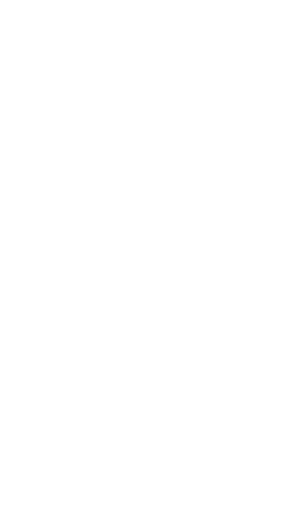
t = 0.00 s
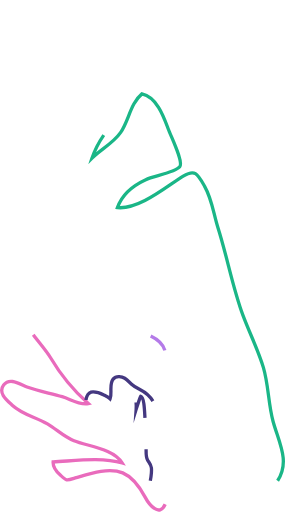
t = 1.00 s
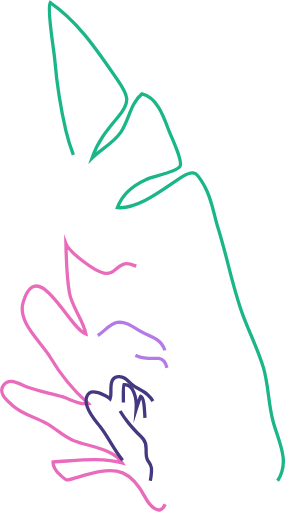
t = 1.47 s
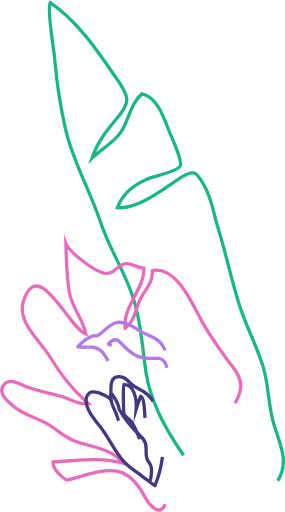
t = 1.94 s
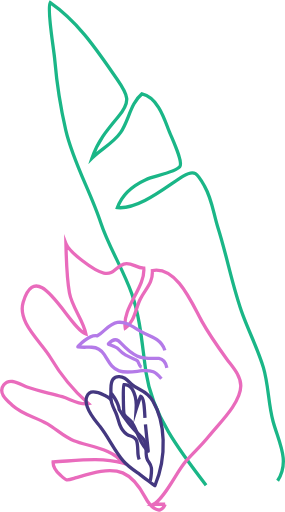
t = 2.42 s
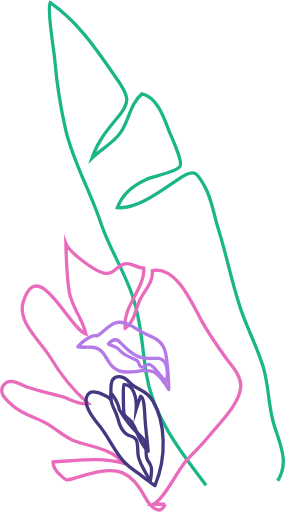
t = 3.00 s

The animated SVG that drew these frames (rendered in a browser with its animation timeline set to each time). Animation: 2 CSS @keyframes rules; one cycle of 3.00 s.

<svg xmlns="http://www.w3.org/2000/svg" viewBox="0 0 430.42 772.19" style=""><defs><style>.cls-1,.cls-2,.cls-3,.cls-4{fill:none;stroke-miterlimit:10;stroke-width:5px;}.cls-1{stroke:#1ab687;}.cls-2{stroke:#e96bbc;}.cls-3{stroke:#443880;}.cls-4{stroke:#b47ae8;}</style></defs><title>LeftPath</title><g id="Layer_2" data-name="Layer 2"><g id="Layer_1-2" data-name="Layer 1"><path class="cls-1 hjgkajUK_0" d="M419.26,725.53c18.95-29.31,2.2-56.79-6.82-89.55-7.41-26.9-6.68-54.49-14.62-81.3s-21.23-52.79-31-79.21c-15.77-42.71-23.87-89-37.77-132.56-6.69-20.94-8.66-42.18-20-62.06-10.68-18.68-14.2-26.47-32.35-15.33-24.76,15.19-66.29,50.8-99.35,47.5,6.46-18.87,23.31-33.31,42.82-42.26,11.92-5.47,44.17-10.64,51.28-19.36,5.87-7.19-12-42.87-17.34-57.17-6.48-17.25-16.63-47.89-39.77-53-17.35,14.42-19.64,40.1-32.07,58.17-11.36,16.49-29.65,25.2-43.26,38.91,8.26-24.91,22.23-41.89,39.22-62.13,19.6-23.36,16-32.15-1.92-57.75C147.55,77.22,119.6,33.82,75.86,3.59c-5.5,9.39,5.37,67.66,7,87.67A757.48,757.48,0,0,0,99.31,195.83c11.23,48.57,37.61,93.35,52.86,140,11.93,36.46,34.53,71.4,47,107.76,13.59,39.52,15.36,78.05,21.36,118.29,9.56,64.08,50.1,117.86,90.68,170.35"></path><path class="cls-2 hjgkajUK_1" d="M249.45,761c-8.7,20.18-24.39.42-30.31-10.74-7.3-13.75-18.22-30.08-33.81-36.64-21-8.81-50,1.15-70.09,7.22-15.92,4.79-14,5.34-24.55-4.29-5.45-5-11-12.18-10.42-19.46,32.57-1.68,73.2-7.84,104.38,1.62-13.11-21.91-51.35-25.05-73-33.6-15.31-6-26.1-17.24-40-25.48C52.78,628.54,34.66,626.22,18,611c-7.69-7-21.51-18.21-12.53-29.93,9.45-12.31,24.71-1.06,35.33,2.82,17.59,6.42,35.28,9.38,53.11,14.62,13,3.83,25.22,12.94,39.45,10.39-20.64-18.19-42.4-44.56-57-69.17S25.76,486.41,35,455.88c22-73,69.12,39.48,94.76,48-4.06-21.46-20.83-39.75-24.84-61.85-4.34-23.85-4.85-50.39-5.35-74.78,4.94,12.95,42.64,41.84,57.17,44.53,15.75,2.93,17.08-9.05,29.93-13.4,11-3.72,17.86,5.39,30.45,6.06,2.71,28.81-33.33,60.67-27.92,90.52,14.24-9.18,15.51-30,22.84-44.1,8.27-16,19-23.74,18.11-42.85,37.43-6.89,60.65,51.62,74.74,76.87,10.89,19.51,24.12,38.4,37.46,56.63,8.36,11.44,21.53,24.85,21.29,41-.37,26.09-33.16,56.82-48.59,76.27-10.54,13.28-23.86,25.26-35.14,38.22-13.33,15.3-31.38,55.58-48.25,64Z"></path><path class="cls-3 hjgkajUK_2" d="M230.94,605.31c-5-8.57-11.69-13.53-19.67-17.59-4.45-2.25-8.81-4.54-12.6-8-3.37-3.09-6.39-6.62-10.25-8.94s-12.71-4.81-17.6,1.31c-3.66,4.58-3.37,11.22-3.35,16.12,0,3.75.62,9.37-1.21,13.58-2.64-2.67-6.27-4.31-9.38-5.86-4.95-2.47-10.4-4.55-16.25-4.5-3.76,0-7.4,1.69-9.54,6.89-2.26,5.52-.75,11.22.67,15.38,4.15,12.21,12.29,21,19.35,30C163.89,659.91,173,680.51,186.47,696c7.34,8.46,16.23,14,25,20.18,7.4,5.21,22.32,17.34,22.54,16.81,18.73-45.32,15.25-96.62-3.06-127.67"></path><path class="cls-3 hjgkajUK_3" d="M218.92,630.45c-.4-7.12-.69-14.3-1.65-21.19-.56-4-1.36-10.09-4.77-11.4-.29-.12-4.89,13.4-6.88,19.83,1.16-17.17-4.05-39.12-19.14-37.22-.48.06-.34,41.82,1,44.63,2.25,4.75,7.45,6.78,10.53,10.61,5.25,6.53,8.24,16.18,11.88,24.28s7.8,15.6,13.86,20.92c.45.39-3.84-33.28-4.81-50.46"></path><path class="cls-3 hjgkajUK_4" d="M227,725.53c1.25-6.61,2.37-13.25,1.66-19.49-.57-5-3.57-8.16-5.76-11.79-2.87-4.75-2.14-11.39-2.24-17.61-.08-5.42-1.46-10.41-4.24-13.95-3.12-4-6.91-7.23-10.34-10.79q-6.17-6.39-11.86-13.39A150.19,150.19,0,0,1,180,617.89c-1-10.12-11-23.79-11.24-23.35-2.18,4.54-1.28,9.14-.19,13,1.62,5.77,4.34,10.79,6.65,16s3.48,11.6,5.62,17.13c2.37,6.13,6,11.46,10.79,14.75,5.12,3.5,12.34,2.48,14.8,9.95,1.95,6,1.43,13.58,2,20.21.66,7.43,4.34,14.22,7.29,20,3.44,6.72,11.08,20.63,11.21,19.93"></path><path class="cls-4 hjgkajUK_5" d="M249,528.6c-4.57-15-18.86-20.56-31.12-25.82-13.27-5.7-25.36-18.72-40.46-16.36-12.66,2-20,14.34-30.44,20.19-12.12-3-30.24,16.71-29.37,16.82,6.94.88,14,.18,20.94.44,8.52.3,14.13,3.69,19,11.12,6.56,10,10.56,20.7,22.24,24.61,11.28,3.78,23.33.89,34.75-.25,5.77-.58,11.51-.44,17,1.64,7.61,2.89,19.79,19.49,23.24,26.9.59,1.26-1-43.49-5.83-59.29"></path><path class="cls-4 hjgkajUK_6" d="M252,555c-1.35-6.92-4.58-12.91-12-14.15-4.47-.74-20.76,1.71-33.08-3.79-14.48-6.48-25.08-21.11-28.11-23-5.8-3.63-11.34.4-15.12,4.83-.73.86,11.25,3.8,14.77,7.41s6.52,6.62,10.82,9.1c5.27,3,10.91,5.38,16.43,7.92,4.3,2,3.38,6.33,6.37,9.44,1.61,1.67,3.83,1.4,5.72.58,1.58-.68,2.95-2,4.41-2.94,3.49-2.18,6.75.94,9.05,3.27,6.52,6.58,18.23,22.14,18.65,21.58,4.1-5.49,3.26-14,2-20.25"></path></g></g><style data-made-with="vivus-instant">.hjgkajUK_0{stroke-dasharray:2063 2065;stroke-dashoffset:2064;animation:hjgkajUK_draw 2000ms linear 0ms forwards;}.hjgkajUK_1{stroke-dasharray:1958 1960;stroke-dashoffset:1959;animation:hjgkajUK_draw 2000ms linear 166ms forwards;}.hjgkajUK_2{stroke-dasharray:454 456;stroke-dashoffset:455;animation:hjgkajUK_draw 2000ms linear 333ms forwards;}.hjgkajUK_3{stroke-dasharray:266 268;stroke-dashoffset:267;animation:hjgkajUK_draw 2000ms linear 500ms forwards;}.hjgkajUK_4{stroke-dasharray:301 303;stroke-dashoffset:302;animation:hjgkajUK_draw 2000ms linear 666ms forwards;}.hjgkajUK_5{stroke-dasharray:385 387;stroke-dashoffset:386;animation:hjgkajUK_draw 2000ms linear 833ms forwards;}.hjgkajUK_6{stroke-dasharray:240 242;stroke-dashoffset:241;animation:hjgkajUK_draw 2000ms linear 1000ms forwards;}@keyframes hjgkajUK_draw{100%{stroke-dashoffset:0;}}@keyframes hjgkajUK_fade{0%{stroke-opacity:1;}94.44444444444444%{stroke-opacity:1;}100%{stroke-opacity:0;}}</style></svg>